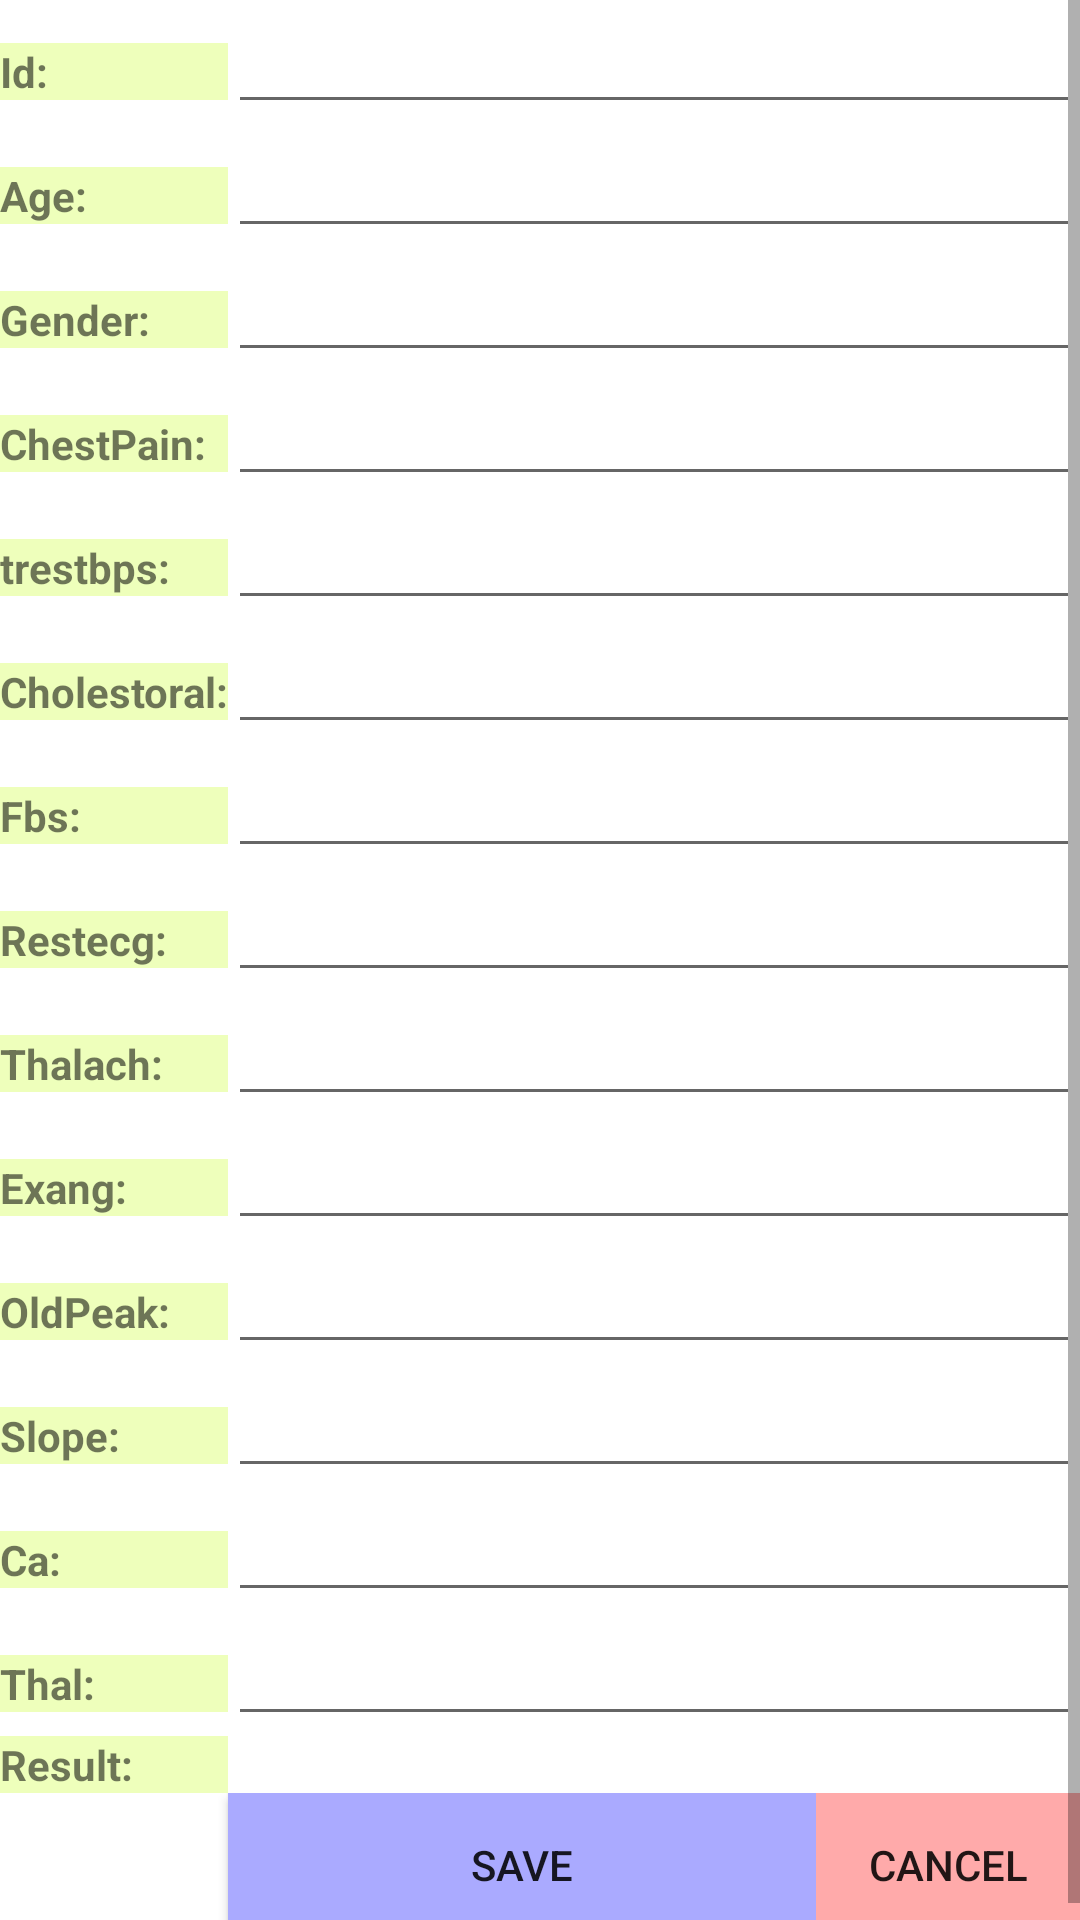

Android layout source for this screen:
<!-- AndroidManifest.xml: application theme Theme.BreastCancerLocal -->
<!-- res/layout/create_layout.xml -->
<ScrollView xmlns:android="http://schemas.android.com/apk/res/android"
    android:layout_width="match_parent"
    android:layout_height="match_parent"
    android:fillViewport="true">

    <TableLayout xmlns:android="http://schemas.android.com/apk/res/android"
        xmlns:tools="http://schemas.android.com/tools"
        android:layout_width="match_parent"
        android:layout_height="match_parent"
        android:stretchColumns="1"
        tools:context=".fragments.CreateFragment" >
        
        <TableRow>
            <TextView
                android:id="@+id/aidLabel"
                android:textStyle="bold"
                android:background="#EEFFBB"
                android:text="Id:" />

            <EditText
                android:id="@+id/idField"
                android:layout_span="4" />
        </TableRow>
        <TableRow>
            <TextView
                android:id="@+id/ageLabel"
                android:textStyle="bold"
                android:background="#EEFFBB"
                android:text="Age:" />

            <EditText
                android:inputType="numberDecimal"
                android:id="@+id/ageField"
                android:layout_span="4" />
        </TableRow>
        <TableRow>
            <TextView
                android:id="@+id/genderLabel"
                android:textStyle="bold"
                android:background="#EEFFBB"
                android:text="Gender:" />

            <EditText
                android:inputType="numberDecimal"
                android:id="@+id/genderField"
                android:layout_span="4" />
        </TableRow>
        <TableRow>
            <TextView
                android:id="@+id/chestPainLabel"
                android:textStyle="bold"
                android:background="#EEFFBB"
                android:text="ChestPain:" />

            <EditText
                android:inputType="numberDecimal"
                android:id="@+id/chestPainField"
                android:layout_span="4" />
        </TableRow>
        <TableRow>
            <TextView
                android:id="@+id/trestbpsLabel"
                android:textStyle="bold"
                android:background="#EEFFBB"
                android:text="trestbps:" />

            <EditText
                android:inputType="numberDecimal"
                android:id="@+id/trestbpsField"
                android:layout_span="4" />
        </TableRow>
        <TableRow>
            <TextView
                android:id="@+id/cholestoralLabel"
                android:textStyle="bold"
                android:background="#EEFFBB"
                android:text="Cholestoral:" />

            <EditText
                android:inputType="numberDecimal"
                android:id="@+id/cholestoralField"
                android:layout_span="4" />
        </TableRow>
        <TableRow>
            <TextView
                android:id="@+id/fbsLabel"
                android:textStyle="bold"
                android:background="#EEFFBB"
                android:text="Fbs:" />

            <EditText
                android:inputType="numberDecimal"
                android:id="@+id/fbsField"
                android:layout_span="4" />
        </TableRow>
        <TableRow>
            <TextView
                android:id="@+id/restecgLabel"
                android:textStyle="bold"
                android:background="#EEFFBB"
                android:text="Restecg:" />

            <EditText
                android:inputType="numberDecimal"
                android:id="@+id/restecgField"
                android:layout_span="4" />
        </TableRow>
        <TableRow>
            <TextView
                android:id="@+id/thalachLabel"
                android:textStyle="bold"
                android:background="#EEFFBB"
                android:text="Thalach:" />

            <EditText
                android:inputType="numberDecimal"
                android:id="@+id/thalachField"
                android:layout_span="4" />
        </TableRow>
        <TableRow>
            <TextView
                android:id="@+id/exangLabel"
                android:textStyle="bold"
                android:background="#EEFFBB"
                android:text="Exang:" />

            <EditText
                android:inputType="numberDecimal"
                android:id="@+id/exangField"
                android:layout_span="4" />
        </TableRow>
        <TableRow>
            <TextView
                android:id="@+id/oldPeakLabel"
                android:textStyle="bold"
                android:background="#EEFFBB"
                android:text="OldPeak:" />

            <EditText
                android:inputType="numberDecimal"
                android:id="@+id/oldPeakField"
                android:layout_span="4" />
        </TableRow>
        <TableRow>
            <TextView
                android:id="@+id/slopeLabel"
                android:textStyle="bold"
                android:background="#EEFFBB"
                android:text="Slope:" />

            <EditText
                android:inputType="numberDecimal"
                android:id="@+id/slopeField"
                android:layout_span="4" />
        </TableRow>
        <TableRow>
            <TextView
                android:id="@+id/caLabel"
                android:textStyle="bold"
                android:background="#EEFFBB"
                android:text="Ca:" />

            <EditText
                android:inputType="numberDecimal"
                android:id="@+id/caField"
                android:layout_span="4" />
        </TableRow>
        <TableRow>
            <TextView
                android:id="@+id/thalLabel"
                android:textStyle="bold"
                android:background="#EEFFBB"
                android:text="Thal:" />

            <EditText
                android:inputType="numberDecimal"
                android:id="@+id/thalField"
                android:layout_span="4" />
        </TableRow>
        <TableRow>
            <TextView
                android:id="@+id/resultLabel"
                android:textStyle="bold"
                android:background="#EEFFBB"
                android:text="Result:" />

            <TextView
                android:id="@+id/result"
                android:layout_span="4" />
        </TableRow>
        <TableRow>
            <Button
                android:id="@+id/diagnoseCreate"
                android:layout_width="wrap_content"
                android:layout_height="wrap_content"
                android:layout_column="1"
                android:background="#AAAAFF"
                android:text="Save"
                android:onClick="diagnoseCreate"/>
            <Button
                android:id="@+id/diagnoseCancel"
                android:layout_width="wrap_content"
                android:layout_height="wrap_content"
                android:layout_column="3"
                android:background="#FFAAAA"
                android:text="Cancel"
                android:onClick="diagnoseCancel"/>
        </TableRow>

    </TableLayout>
</ScrollView>
<!-- resources referenced by this layout -->
<resources>
  <style name="Theme.BreastCancerLocal" parent="Theme.MaterialComponents.DayNight.DarkActionBar">
          
          <item name="colorPrimary">@color/purple_500</item>
          <item name="colorPrimaryVariant">@color/purple_700</item>
          <item name="colorOnPrimary">@color/white</item>
          
          <item name="colorSecondary">@color/teal_200</item>
          <item name="colorSecondaryVariant">@color/teal_700</item>
          <item name="colorOnSecondary">@color/black</item>
          
          <item name="android:statusBarColor">?attr/colorPrimaryVariant</item>
          
      </style>
  <!-- not gathered from this repository: default colours our renderer supplied (Android Studio template values) -->
  <color name="purple_500">#FF6200EE</color>
  <color name="purple_700">#FF3700B3</color>
  <color name="teal_200">#FF03DAC5</color>
  <color name="teal_700">#FF018786</color>
  <color name="black">#FF000000</color>
  <color name="white">#FFFFFFFF</color>
</resources>
